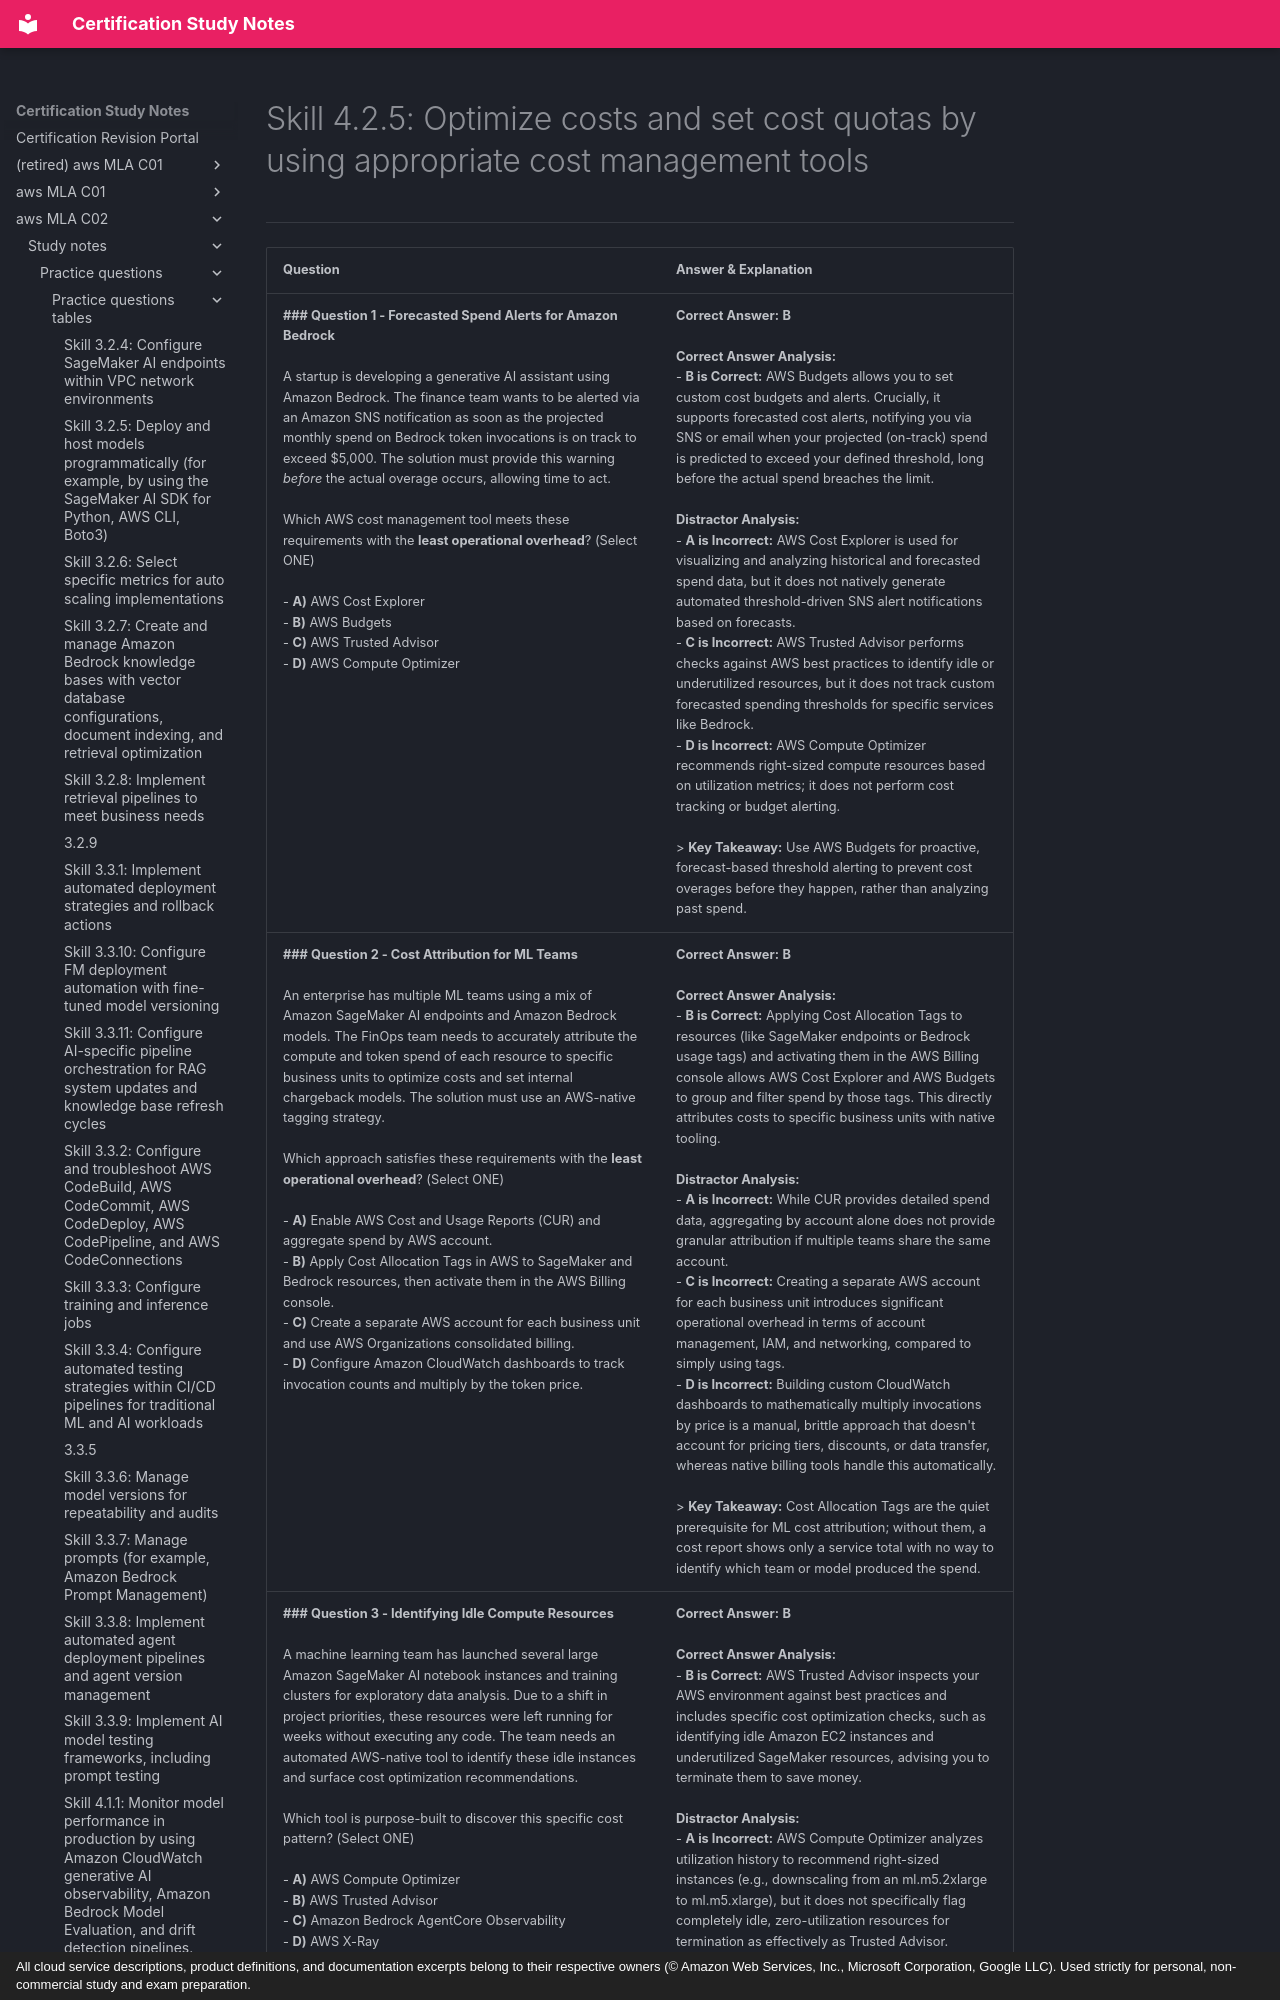

repository: monitus2022/cert_study_notes · page: aws_MLA_C02/study_notes/practice_questions/practice_questions_tables/4.2.5/index.html · generator: mkdocs · copyright: All cloud service descriptions, product definitions, and documentation excerpts belong to their respective owners (© Amazon Web Services, Inc., Microsoft Corporation, Google LLC). Used strictly for personal, non-commercial study and exam preparation.

# Skill 4.2.5: Optimize costs and set cost quotas by using appropriate cost management tools
---

| Question | Answer & Explanation |
| --- | --- |
| **### Question 1 - Forecasted Spend Alerts for Amazon Bedrock**<br><br>A startup is developing a generative AI assistant using Amazon Bedrock. The finance team wants to be alerted via an Amazon SNS notification as soon as the projected monthly spend on Bedrock token invocations is on track to exceed $5,000. The solution must provide this warning *before* the actual overage occurs, allowing time to act.<br><br>Which AWS cost management tool meets these requirements with the **least operational overhead**? (Select ONE)<br><br>- **A)** AWS Cost Explorer<br>- **B)** AWS Budgets<br>- **C)** AWS Trusted Advisor<br>- **D)** AWS Compute Optimizer | **Correct Answer:** **B**<br><br>**Correct Answer Analysis:**<br>- **B is Correct:** AWS Budgets allows you to set custom cost budgets and alerts. Crucially, it supports forecasted cost alerts, notifying you via SNS or email when your projected (on-track) spend is predicted to exceed your defined threshold, long before the actual spend breaches the limit.<br><br>**Distractor Analysis:**<br>- **A is Incorrect:** AWS Cost Explorer is used for visualizing and analyzing historical and forecasted spend data, but it does not natively generate automated threshold-driven SNS alert notifications based on forecasts.<br>- **C is Incorrect:** AWS Trusted Advisor performs checks against AWS best practices to identify idle or underutilized resources, but it does not track custom forecasted spending thresholds for specific services like Bedrock.<br>- **D is Incorrect:** AWS Compute Optimizer recommends right-sized compute resources based on utilization metrics; it does not perform cost tracking or budget alerting.<br><br>> **Key Takeaway:** Use AWS Budgets for proactive, forecast-based threshold alerting to prevent cost overages before they happen, rather than analyzing past spend. |
| **### Question 2 - Cost Attribution for ML Teams**<br><br>An enterprise has multiple ML teams using a mix of Amazon SageMaker AI endpoints and Amazon Bedrock models. The FinOps team needs to accurately attribute the compute and token spend of each resource to specific business units to optimize costs and set internal chargeback models. The solution must use an AWS-native tagging strategy.<br><br>Which approach satisfies these requirements with the **least operational overhead**? (Select ONE)<br><br>- **A)** Enable AWS Cost and Usage Reports (CUR) and aggregate spend by AWS account.<br>- **B)** Apply Cost Allocation Tags in AWS to SageMaker and Bedrock resources, then activate them in the AWS Billing console.<br>- **C)** Create a separate AWS account for each business unit and use AWS Organizations consolidated billing.<br>- **D)** Configure Amazon CloudWatch dashboards to track invocation counts and multiply by the token price. | **Correct Answer:** **B**<br><br>**Correct Answer Analysis:**<br>- **B is Correct:** Applying Cost Allocation Tags to resources (like SageMaker endpoints or Bedrock usage tags) and activating them in the AWS Billing console allows AWS Cost Explorer and AWS Budgets to group and filter spend by those tags. This directly attributes costs to specific business units with native tooling.<br><br>**Distractor Analysis:**<br>- **A is Incorrect:** While CUR provides detailed spend data, aggregating by account alone does not provide granular attribution if multiple teams share the same account.<br>- **C is Incorrect:** Creating a separate AWS account for each business unit introduces significant operational overhead in terms of account management, IAM, and networking, compared to simply using tags.<br>- **D is Incorrect:** Building custom CloudWatch dashboards to mathematically multiply invocations by price is a manual, brittle approach that doesn't account for pricing tiers, discounts, or data transfer, whereas native billing tools handle this automatically.<br><br>> **Key Takeaway:** Cost Allocation Tags are the quiet prerequisite for ML cost attribution; without them, a cost report shows only a service total with no way to identify which team or model produced the spend. |
| **### Question 3 - Identifying Idle Compute Resources**<br><br>A machine learning team has launched several large Amazon SageMaker AI notebook instances and training clusters for exploratory data analysis. Due to a shift in project priorities, these resources were left running for weeks without executing any code. The team needs an automated AWS-native tool to identify these idle instances and surface cost optimization recommendations.<br><br>Which tool is purpose-built to discover this specific cost pattern? (Select ONE)<br><br>- **A)** AWS Compute Optimizer<br>- **B)** AWS Trusted Advisor<br>- **C)** Amazon Bedrock AgentCore Observability<br>- **D)** AWS X-Ray | **Correct Answer:** **B**<br><br>**Correct Answer Analysis:**<br>- **B is Correct:** AWS Trusted Advisor inspects your AWS environment against best practices and includes specific cost optimization checks, such as identifying idle Amazon EC2 instances and underutilized SageMaker resources, advising you to terminate them to save money.<br><br>**Distractor Analysis:**<br>- **A is Incorrect:** AWS Compute Optimizer analyzes utilization history to recommend right-sized instances (e.g., downscaling from an ml.m5.2xlarge to ml.m5.xlarge), but it does not specifically flag completely idle, zero-utilization resources for termination as effectively as Trusted Advisor.<br>- **C is Incorrect:** Bedrock AgentCore Observability is used for tracing agent tool invocations and token consumption, not for infrastructure compute
